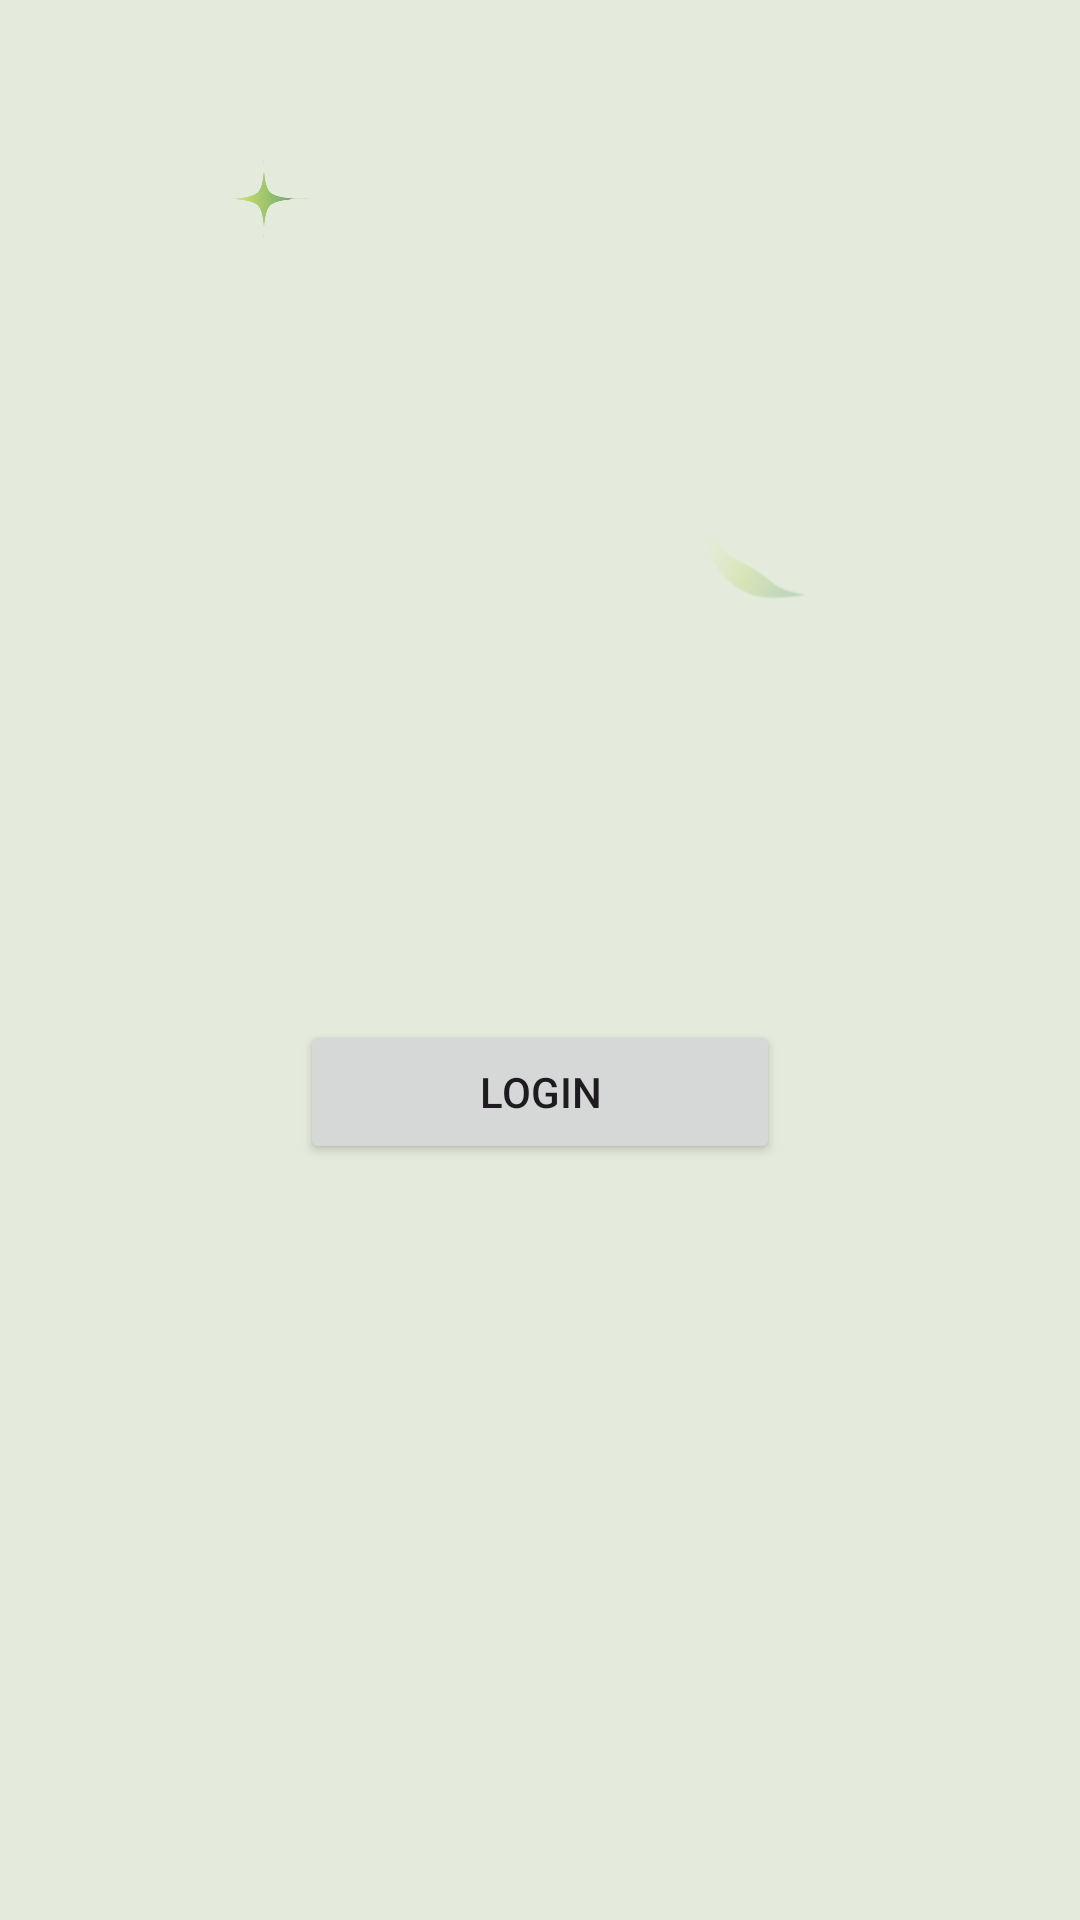

Android layout source for this screen:
<!-- AndroidManifest.xml: application theme Theme.IEvent -->
<!-- res/layout/activity_p2_plogin.xml -->
<?xml version="1.0" encoding="utf-8"?>
<androidx.constraintlayout.widget.ConstraintLayout xmlns:android="http://schemas.android.com/apk/res/android"
    xmlns:app="http://schemas.android.com/apk/res-auto"
    xmlns:tools="http://schemas.android.com/tools"
    android:id="@+id/main"
    android:layout_width="match_parent"
    android:layout_height="match_parent"
    android:background="@drawable/login_background_image"
    tools:context=".activity.P2PloginActivity">

    <Button
        android:id="@+id/btn_login"
        android:layout_width="0dp"
        android:layout_height="wrap_content"
        android:layout_marginStart="100dp"
        android:layout_marginTop="340dp"
        android:layout_marginEnd="100dp"
        android:text="Login"
        app:layout_constraintEnd_toEndOf="parent"
        app:layout_constraintHorizontal_bias="0.0"
        app:layout_constraintStart_toStartOf="parent"
        app:layout_constraintTop_toTopOf="parent" />

</androidx.constraintlayout.widget.ConstraintLayout>
<!-- resources referenced by this layout -->
<resources>
  <!-- drawable login_background_image: png bitmap (drawable, 94986 bytes) -->
  <style name="Theme.IEvent" parent="Base.Theme.IEvent" />
  <style name="Base.Theme.IEvent" parent="Theme.Material3.DayNight.NoActionBar">
          
          
          <item name="colorPrimary">@color/colorPrimary</item>
          <item name="colorPrimaryVariant">@color/colorPrimaryDark</item>
          <item name="colorOnPrimary">@color/colorOnPrimary</item>
          <item name="colorSecondary">@color/colorAccent</item>
      </style>
  <color name="colorPrimary">#fb7299</color>
  <color name="colorPrimaryDark">#303F9F</color>
  <color name="colorOnPrimary">#FFFFFF</color>
  <color name="colorAccent">#03DAC5</color>
</resources>
